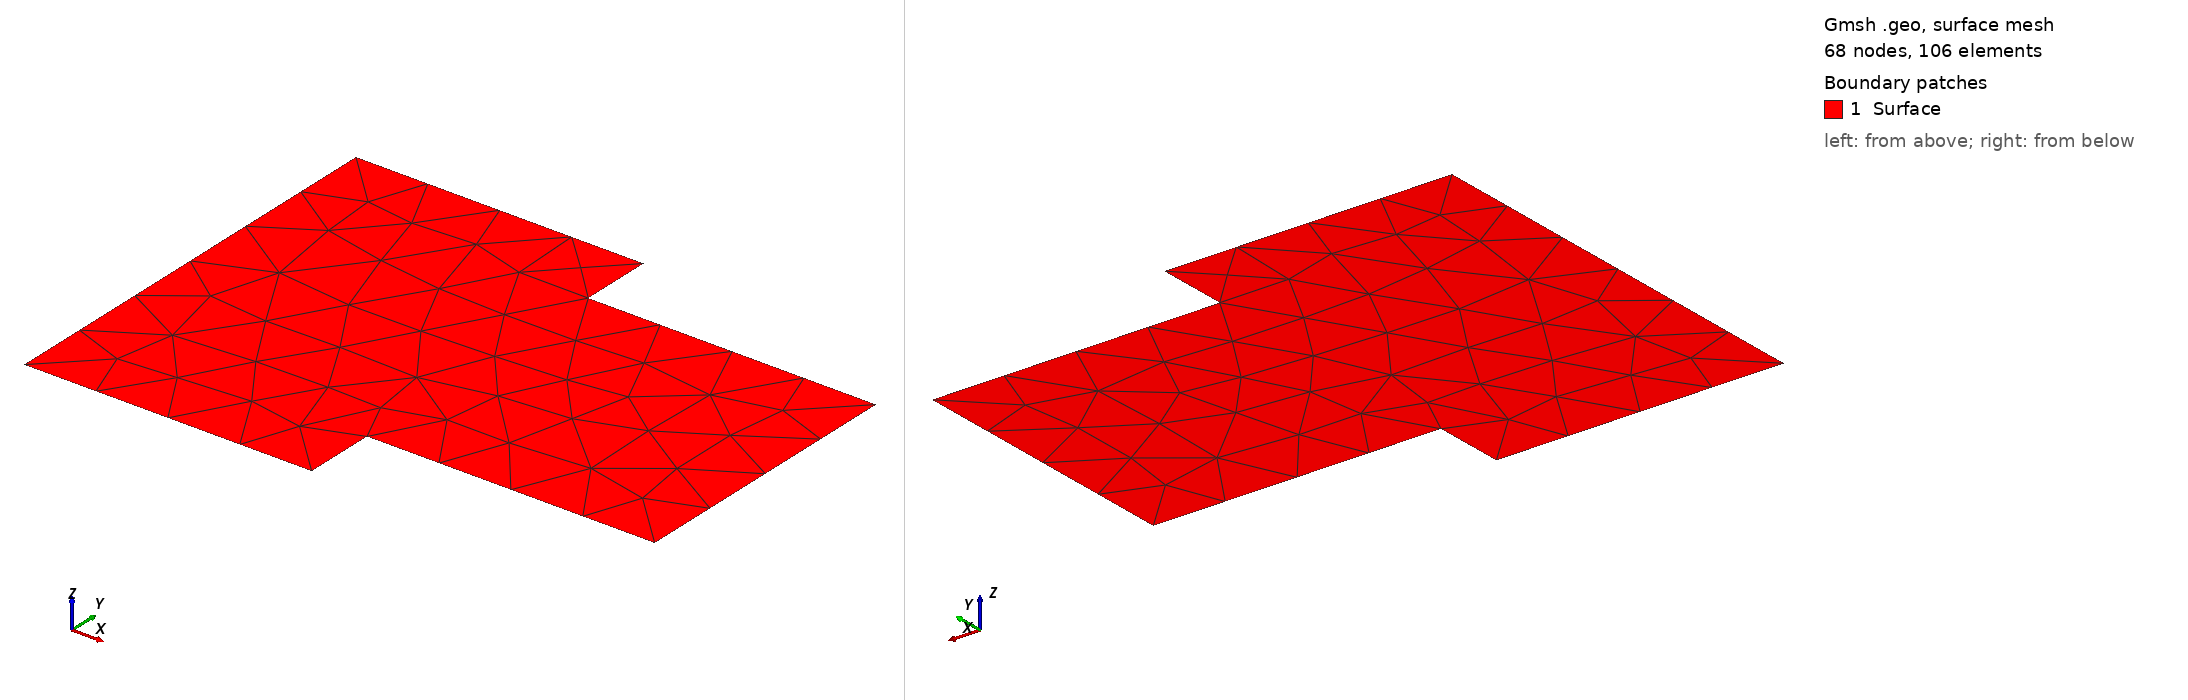

Gmsh geometry script, surface-meshed: 68 nodes, 106 surface elements. Boundary patches (legend numbers): 1 Surface. Left view from above one corner, right view from below the opposite corner. Legend entries are the model's physical surfaces.

=== DebugChamberProfile.geo (drawn) ===
Merge "DebugChamberProfile.step";
//+
Physical Curve("InletFlowRegion", 1027) = {8};
//+
Physical Curve("OutletFlowRegion", 1028) = {4};
//+
Physical Curve("FuelGrainRegion", 1029) = {5, 6, 2, 3};
//+
Physical Curve("ChamberWallRegion", 1030) = {7, 1};
//+
Physical Surface("Surface", 1031) = {1};


Also in the case, not shown: DebugChamberProfile.step (merged mesh/CAD file).
